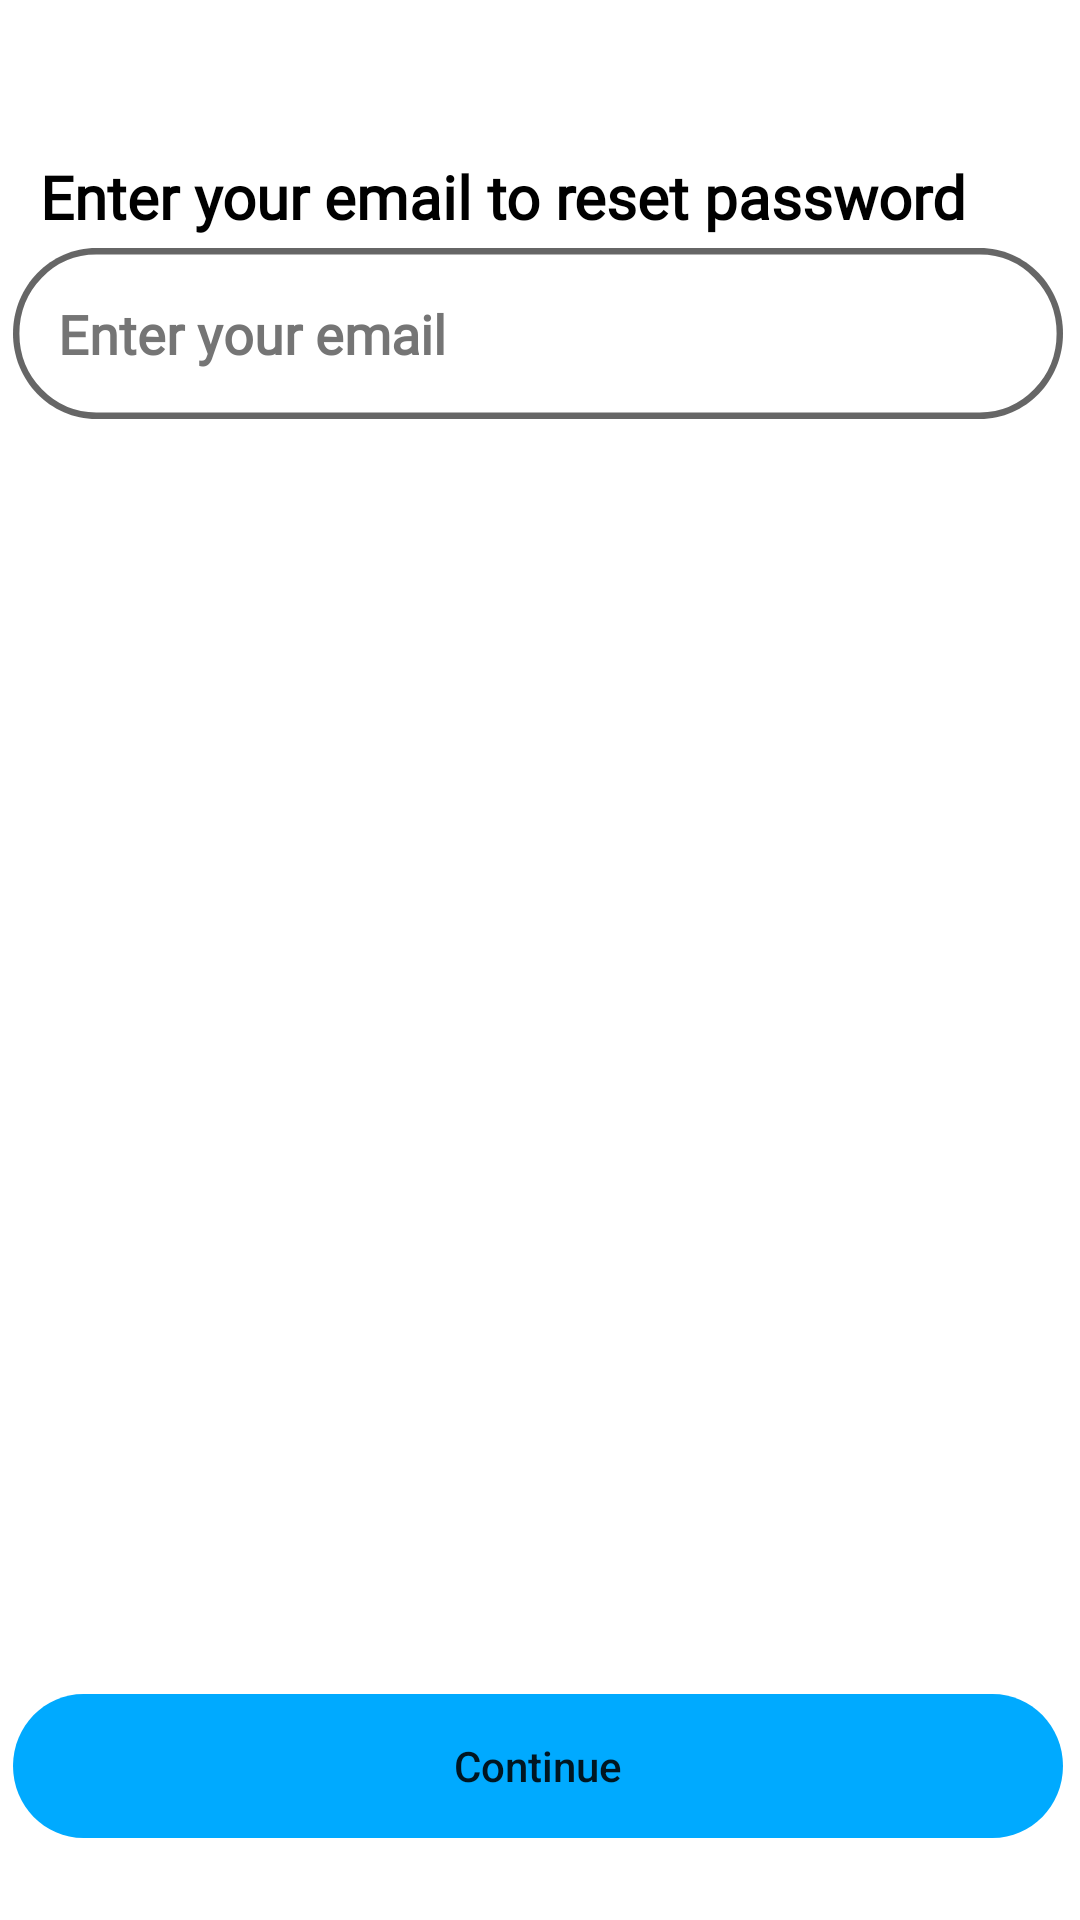

The Android layout XML behind this screen, and the referenced resources:
<!-- AndroidManifest.xml: application theme Splash_Screen_theme -->
<!-- res/layout/reset_password_1_layout.xml -->
<?xml version="1.0" encoding="utf-8"?>
<androidx.constraintlayout.widget.ConstraintLayout xmlns:android="http://schemas.android.com/apk/res/android"
    xmlns:app="http://schemas.android.com/apk/res-auto"
    xmlns:tools="http://schemas.android.com/tools"
    android:layout_width="match_parent"
    android:layout_height="match_parent"
    android:background="@color/white"
    tools:context=".reset_password_java">

    <EditText
        android:id="@+id/edittxt_enter_email_reset"
        android:layout_width="350dp"
        android:layout_height="57dp"
        android:autofillHints=""
        android:background="@drawable/signup_login_input_with_effects"
        android:ems="10"
        android:fontFamily="@font/open_sans"
        android:hint="@string/enter_email"
        android:inputType="textEmailAddress"
        android:paddingLeft="15dp"
        android:paddingRight="15dp"
        android:textColor="#000000"
        android:textColorHint="#757575"
        android:textStyle="bold"
        app:layout_constraintBottom_toBottomOf="parent"
        app:layout_constraintEnd_toEndOf="parent"
        app:layout_constraintHorizontal_bias="0.442"
        app:layout_constraintStart_toStartOf="parent"
        app:layout_constraintTop_toTopOf="parent"
        app:layout_constraintVertical_bias="0.142" />

    <TextView
        android:id="@+id/txt_email2"
        android:layout_width="354dp"
        android:layout_height="47dp"
        android:layout_marginStart="16dp"
        android:fontFamily="@font/open_sans"
        android:gravity="start|center_horizontal|center_vertical"
        android:text="@string/enter_your_email_to_reset_password"
        android:textColor="#000000"
        android:textSize="20sp"
        android:textStyle="bold"
        app:layout_constraintBottom_toBottomOf="parent"
        app:layout_constraintEnd_toEndOf="parent"
        app:layout_constraintHorizontal_bias="0.268"
        app:layout_constraintStart_toStartOf="parent"
        app:layout_constraintTop_toTopOf="parent"
        app:layout_constraintVertical_bias="0.071" />

    <Button
        android:id="@+id/btn_pass_reset_otp_continue1"
        android:layout_width="350dp"
        android:layout_height="48dp"
        android:background="@drawable/signup_login_btn_with_effect"
        android:backgroundTint="@null"
        android:hapticFeedbackEnabled="true"
        android:text="@string/continue_btn"
        android:textAllCaps="false"
        app:layout_constraintBottom_toBottomOf="parent"
        app:layout_constraintEnd_toEndOf="parent"
        app:layout_constraintHorizontal_bias="0.444"
        app:layout_constraintStart_toStartOf="parent"
        app:layout_constraintTop_toTopOf="parent"
        app:layout_constraintVertical_bias="0.954" />

</androidx.constraintlayout.widget.ConstraintLayout>
<!-- resources referenced by this layout -->
<resources>
  <color name="white">#FFFFFFFF</color>
  <!-- drawable signup_login_btn_with_effect (drawable) -->
  <?xml version="1.0" encoding="utf-8"?>
  <selector xmlns:android="http://schemas.android.com/apk/res/android">
      <item android:state_focused="true" android:state_pressed="false" android:drawable="@drawable/signup_login_btn" />
      <item android:state_focused="true" android:state_pressed="true" android:drawable="@drawable/signup_login_btn_selected" />
      <item android:state_focused="false" android:state_pressed="true" android:drawable="@drawable/signup_login_btn_selected" />
      <item android:drawable="@drawable/signup_login_btn" />
  </selector>
  <!-- drawable signup_login_input_with_effects (drawable) -->
  <?xml version="1.0" encoding="utf-8"?>
  <selector xmlns:android="http://schemas.android.com/apk/res/android">
      <item  android:state_enabled="true" android:state_focused="true"
          android:drawable="@drawable/signup_login_input_dark" />
  
      <item android:drawable="@drawable/signup_login_input_gray" />
  </selector>
  <string name="continue_btn">Continue</string>
  <string name="enter_email">Enter your email</string>
  <string name="enter_your_email_to_reset_password">Enter your email to reset password</string>
  <style name="Splash_Screen_theme" parent="Theme.MaterialComponents.DayNight.NoActionBar">
          <item name="android:statusBarColor">@color/UI_COLOR</item>
      </style>
  <!-- drawable signup_login_btn (drawable) -->
  <vector
      xmlns:android="http://schemas.android.com/apk/res/android"
      xmlns:aapt="http://schemas.android.com/aapt"
      android:width="328dp"
      android:height="44dp"
      android:viewportWidth="328"
      android:viewportHeight="44"
      >
  
      <group>
  
          <clip-path
              android:pathData="M22 0H306C318.15 0 328 9.84974 328 22C328 34.1503 318.15 44 306 44H22C9.84974 44 0 34.1503 0 22C0 9.84974 9.84974 0 22 0Z"
              />
  
          <path
              android:pathData="M0 0V44H328V0"
              android:fillColor="#00AAFF"
              />
  
      </group>
  
  </vector>
  <!-- drawable signup_login_btn_selected (drawable) -->
  <vector
      xmlns:android="http://schemas.android.com/apk/res/android"
      xmlns:aapt="http://schemas.android.com/aapt"
      android:width="328dp"
      android:height="44dp"
      android:viewportWidth="328"
      android:viewportHeight="44"
      >
  
      <group>
  
          <clip-path
              android:pathData="M22 0H306C318.15 0 328 9.84974 328 22C328 34.1503 318.15 44 306 44H22C9.84974 44 0 34.1503 0 22C0 9.84974 9.84974 0 22 0Z"
              />
  
          <path
              android:pathData="M0 0V44H328V0"
              android:fillColor="#48B1E6"
              />
  
      </group>
  
  </vector>
  <!-- drawable signup_login_input_gray (drawable) -->
  <vector
      xmlns:android="http://schemas.android.com/apk/res/android"
      xmlns:aapt="http://schemas.android.com/aapt"
      android:width="328dp"
      android:height="52dp"
      android:viewportWidth="328"
      android:viewportHeight="52"
      >
  
    <group>
  
      <clip-path
          android:pathData="M26 0H302C316.359 0 328 11.6406 328 26C328 40.3594 316.359 52 302 52H26C11.6406 52 0 40.3594 0 26C0 11.6406 11.6406 0 26 0Z"
          />
  
      <path
          android:pathData="M0 0V52H328V0"
          android:fillColor="#FFFFFF"
          />
  
      <path
          android:pathData="M26 0H302C316.359 0 328 11.6406 328 26C328 40.3594 316.359 52 302 52H26C11.6406 52 0 40.3594 0 26C0 11.6406 11.6406 0 26 0Z"
          android:strokeWidth="4"
          android:strokeColor="#666666"
          />
  
    </group>
  
  </vector>
  <color name="UI_COLOR">#00AAFF</color>
</resources>
